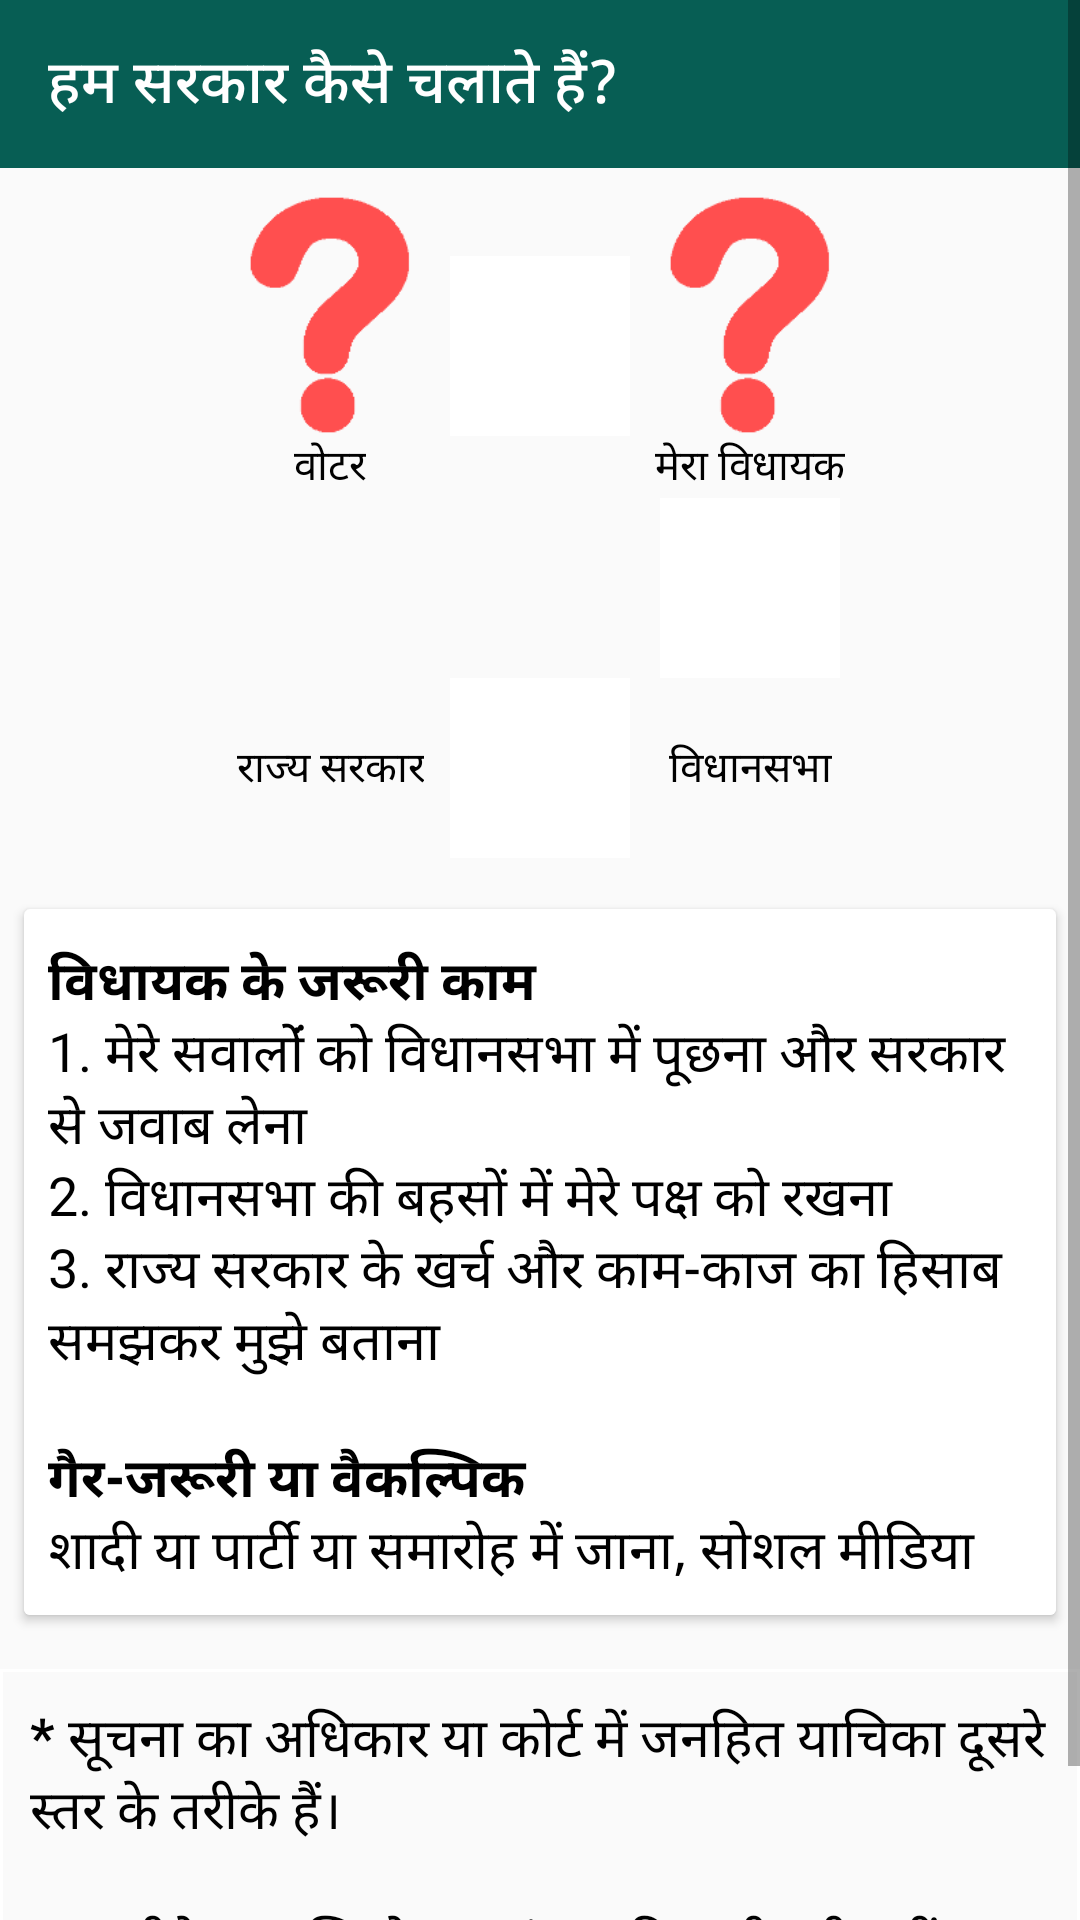

Write the Android layout XML for this screen, with the resource values it uses.
<!-- AndroidManifest.xml: application theme AppTheme -->
<!-- res/layout/infographics_rajya.xml -->
<?xml version="1.0" encoding="utf-8"?>
<ScrollView android:id="@+id/VoteMP_scrollView"
    xmlns:android="http://schemas.android.com/apk/res/android"
    xmlns:app="http://schemas.android.com/apk/res-auto"
    android:layout_width="match_parent"
    android:layout_height="match_parent"
    app:layout_behavior="@string/appbar_scrolling_view_behavior">

    <RelativeLayout xmlns:android="http://schemas.android.com/apk/res/android"
        android:layout_width="match_parent"
        android:layout_height="wrap_content">

        <androidx.appcompat.widget.Toolbar
            android:id="@+id/toolbar"
            android:layout_width="match_parent"
            android:layout_height="wrap_content"
            android:layout_alignParentTop="true"
            android:background="@color/colorPrimary"
            app:title="@string/democracy"
            app:titleTextColor="@color/colorAccent" />

        <GridLayout
            android:id="@+id/grid"
            android:layout_below="@+id/toolbar"
            android:layout_width="wrap_content"
            android:layout_height="wrap_content"
            android:padding="8dp"
            android:layout_centerHorizontal="true"
            android:foregroundGravity="center"
            android:layout_margin="1dp"
            android:columnCount="3"
            android:rowCount="3">

            <LinearLayout
                android:layout_row="0"
                android:layout_column="0"
                android:backgroundTint="@color/colorPrimary"
                android:layout_gravity="center"
                android:layout_height="wrap_content"
                android:layout_width="wrap_content"
                android:orientation="vertical">

                <ImageView
                    android:layout_width="@dimen/tax_image"
                    android:layout_height="@dimen/tax_image"
                    android:scaleType="centerInside"
                    android:src="@drawable/issues" />

                <TextView
                    android:layout_width="wrap_content"
                    android:layout_height="wrap_content"
                    android:layout_gravity="center"
                    android:textColor="@color/black"
                    android:text="@string/voter" />
            </LinearLayout>

            <ImageView
                android:layout_row="0"
                android:layout_column="1"
                android:layout_width="60dp"
                android:layout_height="60dp"
                android:background="@color/colorAccent"
                android:layout_gravity="center"
                android:scaleType="centerCrop"
                android:src="@drawable/ic_arrow_forward_black_24dp" />

            <LinearLayout
                android:backgroundTint="@color/colorPrimary"
                android:layout_row="0"
                android:layout_column="2"
                android:layout_gravity="center"
                android:layout_width="wrap_content"
                android:layout_height="wrap_content"
                android:orientation="vertical">

                <ImageView
                    android:layout_width="@dimen/tax_image"
                    android:layout_height="@dimen/tax_image"
                    android:scaleType="centerInside"
                    android:layout_gravity="center"
                    android:src="@drawable/issues" />

                <TextView
                    android:layout_width="wrap_content"
                    android:layout_height="wrap_content"
                    android:gravity="center"
                    android:layout_gravity="center"
                    android:textColor="@color/black"
                    android:text="@string/MLA" />
            </LinearLayout>

            <ImageView
                android:layout_row="1"
                android:layout_column="2"
                android:layout_width="60dp"
                android:layout_height="60dp"
                android:adjustViewBounds="true"
                android:background="@color/colorAccent"
                android:layout_gravity="center"
                android:scaleType="centerCrop"
                android:src="@drawable/ic_arrow_downward_black_24dp" />

            <LinearLayout
                android:layout_row="2"
                android:layout_column="2"
                android:layout_gravity="center"
                android:layout_width="wrap_content"
                android:layout_height="wrap_content"
                android:orientation="vertical">

                <ImageView
                    android:layout_width="160dp"
                    android:layout_height="@dimen/tax_image"
                    android:scaleType="centerInside"
                    android:layout_gravity="center"
                    android:src="@drawable/issues"
                    android:visibility="gone" />

                <TextView
                    android:layout_width="match_parent"
                    android:layout_height="wrap_content"
                    android:gravity="center"
                    android:layout_gravity="center"
                    android:textColor="@color/black"
                    android:text="@string/rajyasabha" />
            </LinearLayout>

            <ImageView
                android:layout_row="2"
                android:layout_column="1"
                android:layout_width="60dp"
                android:layout_height="60dp"
                android:adjustViewBounds="true"
                android:background="@color/colorAccent"
                android:rotation="180"
                android:layout_gravity="center"
                android:scaleType="centerCrop"
                android:src="@drawable/ic_arrow_forward_black_24dp" />

            <LinearLayout
                android:layout_row="2"
                android:layout_column="0"
                android:layout_gravity="center"
                android:layout_width="wrap_content"
                android:layout_height="wrap_content"
                android:orientation="vertical">

                <ImageView
                    android:layout_width="@dimen/tax_image"
                    android:layout_height="@dimen/tax_image"
                    android:scaleType="centerInside"
                    android:layout_gravity="center"
                    android:background="@color/colorAccent"
                    android:src="@drawable/issues"
                    android:visibility="gone" />

                <TextView
                    android:layout_width="match_parent"
                    android:layout_height="wrap_content"
                    android:gravity="center"
                    android:layout_gravity="center"
                    android:textColor="@color/black"
                    android:text="@string/government_rajya" />
            </LinearLayout>
        </GridLayout>

        <androidx.cardview.widget.CardView
            android:id="@+id/DOs_cardview_MP"
            android:layout_width="match_parent"
            android:layout_height="wrap_content"
            android:layout_margin="8dp"
            android:padding="10dp"
            android:layout_below="@+id/grid">

            <LinearLayout
                android:layout_width="match_parent"
                android:layout_height="match_parent"
                android:orientation="vertical">

                <TextView
                    android:id="@+id/DOs_Textview_MP"
                    android:layout_width="match_parent"
                    android:layout_height="wrap_content"
                    android:layout_marginTop="3dp"
                    android:background="@color/greylight"
                    android:text="@string/mla_duty"
                    android:textAppearance="?android:attr/textAppearanceMedium"
                    android:padding="8dp"
                    android:textColor="@color/black" />

                <TextView
                    android:id="@+id/DONTs_Textview_MP"
                    android:layout_width="match_parent"
                    android:layout_height="wrap_content"
                    android:layout_marginTop="3dp"
                    android:background="@color/greylight"
                    android:padding="8dp"
                    android:text="@string/mla_optional"
                    android:textColor="@color/black"
                    android:textAppearance="?android:attr/textAppearanceMedium" />

                <TextView
                    android:id="@+id/Salary_MP"
                    android:layout_width="match_parent"
                    android:layout_height="wrap_content"
                    android:background="@color/greylight"
                    android:layout_marginTop="3dp"
                    android:padding="8dp"
                    android:text="@string/salary_Saansad"
                    android:visibility="gone"
                    android:textColor="@color/black"
                    android:textAppearance="?android:attr/textAppearanceMedium" />
            </LinearLayout>
        </androidx.cardview.widget.CardView>

        <LinearLayout
            android:layout_below="@+id/DOs_cardview_MP"
            android:layout_marginTop="10dp"
            android:layout_gravity="center"
            android:background="@drawable/linearlayout_border"
            android:layout_width="match_parent"
            android:layout_height="wrap_content"
            android:padding="10dp"
            android:orientation="horizontal">

            <TextView
                android:layout_width="wrap_content"
                android:layout_height="wrap_content"
                android:textColor="@color/black"
                android:textAppearance="?android:attr/textAppearanceMedium"
                android:text="@string/saansad_is_key" />
        </LinearLayout>

    </RelativeLayout>
</ScrollView>
<!-- resources referenced by this layout -->
<resources>
  <color name="black">#000000</color>
  <color name="colorAccent">#FFFFFF</color>
  <color name="colorPrimary">#075e54</color>
  <color name="greylight">#ffffff</color>
  <dimen name="tax_image">80dp</dimen>
  <!-- drawable issues: png bitmap (drawable, 2710 bytes) -->
  <!-- drawable linearlayout_border (drawable) -->
  <?xml version="1.0" encoding="utf-8"?>
  <shape xmlns:android="http://schemas.android.com/apk/res/android"
      android:shape="rectangle">
      <stroke
          android:width="1dip"
          android:color="@color/greylight" />
  </shape>
  <string name="MLA">मेरा विधायक</string>
  <string name="democracy">हम सरकार कैसे चलाते हैं?</string>
  <string name="government_rajya">राज्य सरकार</string>
  <string name="mla_duty"><b>विधायक के जरूरी काम</b>
          \n1. मेरे सवालोंं को विधानसभा में पूछना और सरकार से जवाब लेना
          \n2. विधानसभा की बहसों में मेरे पक्ष को रखना
          \n3. राज्य सरकार के खर्च और काम-काज का हिसाब समझकर मुझे बताना</string>
  <string name="mla_optional"><b>गैर-जरूरी या वैकल्पिक</b>
          \nशादी या पार्टी या समारोह में जाना, सोशल मीडिया</string>
  <string name="rajyasabha">विधानसभा</string>
  <string name="saansad_is_key"><b>*</b> सूचना का अधिकार या कोर्ट में जनहित याचिका दूसरे स्तर के तरीके हैं।
          \n\nयह तरीके एक जिम्मेदार सांसद की कमी पूरी नहीं कर सकते।</string>
  <string name="salary_Saansad"><b>वेतन 2.7 लाख प्रतिमाह</b> (भत्ते मिलाकर)
          \nदो लाख सत्तर हजार रुपये</string>
  <string name="voter">वोटर</string>
  <style name="AppTheme" parent="Theme.AppCompat.Light">
          
          <item name="colorPrimary">@color/colorPrimary</item>
          <item name="colorPrimaryDark">@color/colorPrimaryDark</item>
          <item name="colorAccent">@color/colorAccent</item>
          <item name="android:textColorPrimary">@color/colorAccent</item>
      </style>
  <color name="colorPrimaryDark">#00574B</color>
</resources>
